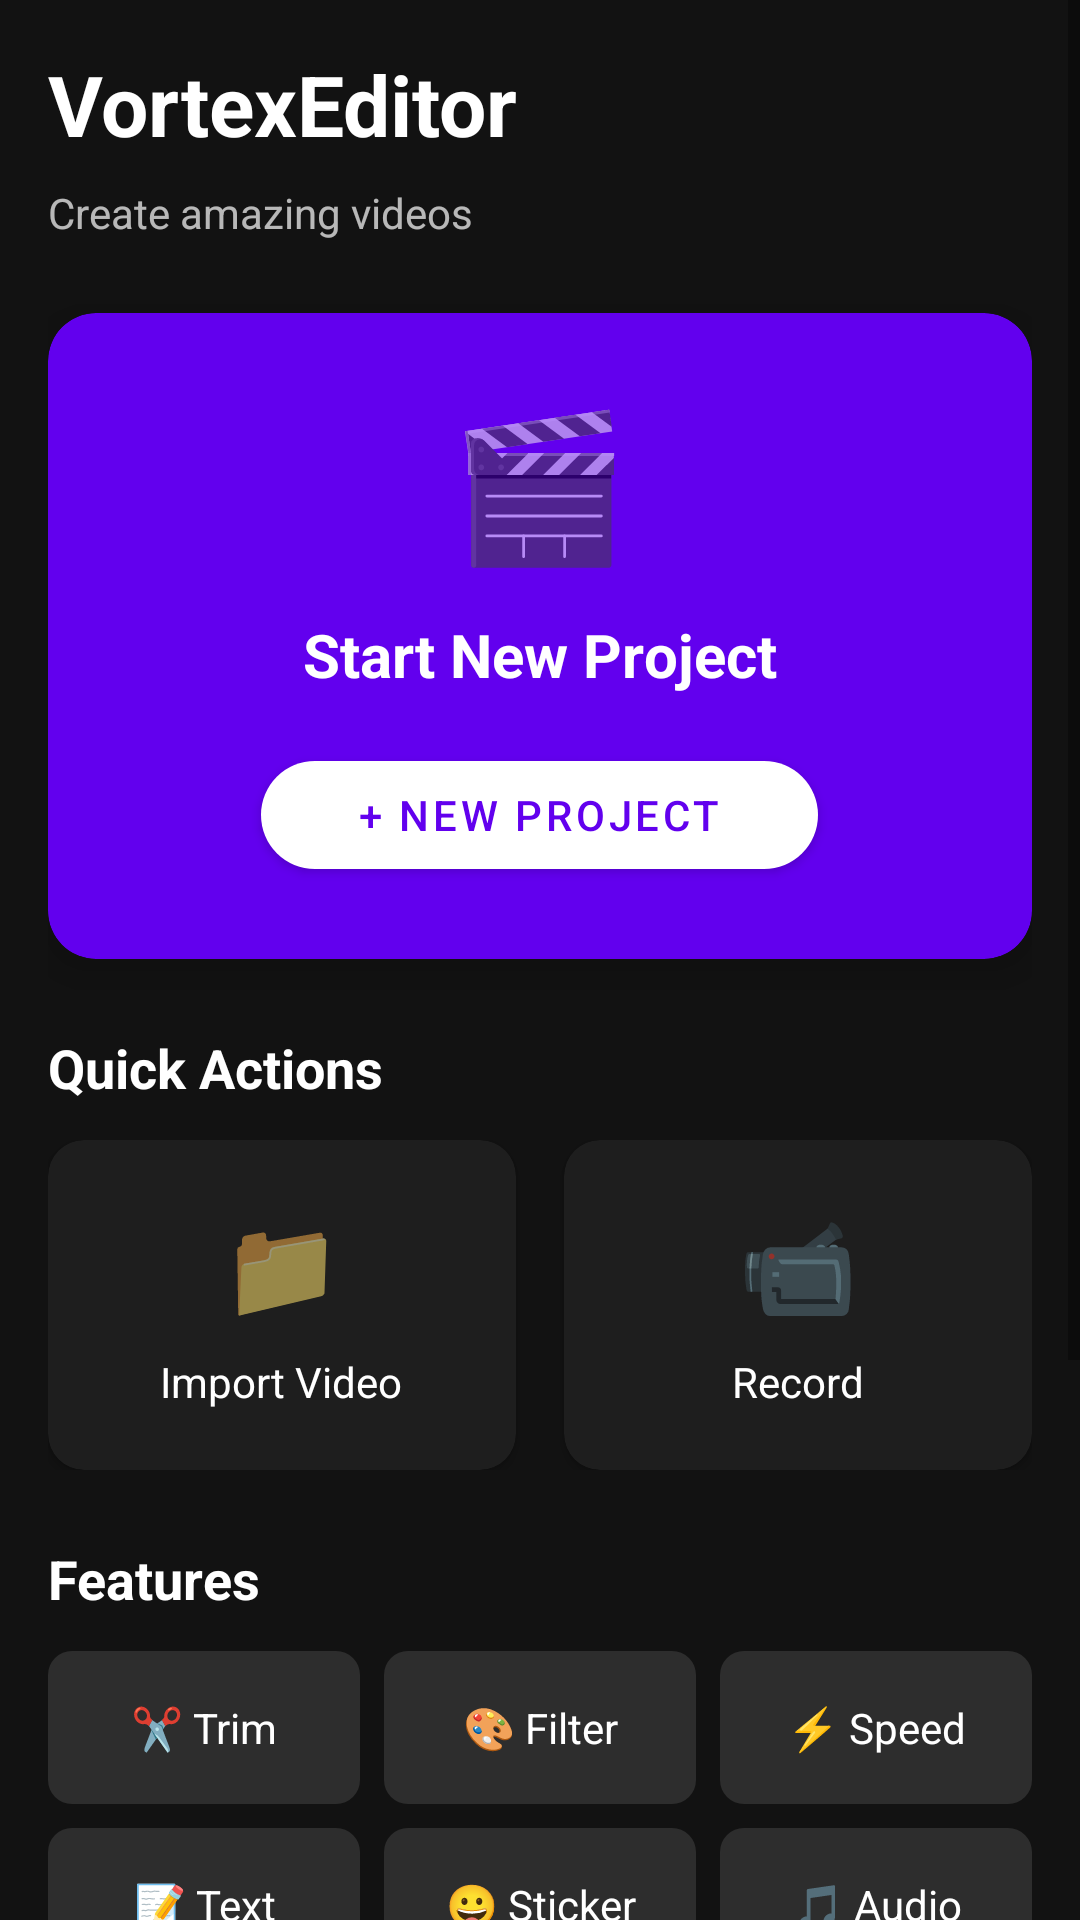

Layout XML and referenced resources for this Android screen:
<!-- AndroidManifest.xml: activity theme Theme.VideoEditor -->
<!-- res/layout/activity_main.xml -->
<?xml version="1.0" encoding="utf-8"?>
<ScrollView xmlns:android="http://schemas.android.com/apk/res/android"
    xmlns:app="http://schemas.android.com/apk/res-auto"
    android:layout_width="match_parent"
    android:layout_height="match_parent"
    android:background="@color/background">

    <LinearLayout
        android:layout_width="match_parent"
        android:layout_height="wrap_content"
        android:orientation="vertical"
        android:padding="16dp">

        
        <TextView
            android:layout_width="wrap_content"
            android:layout_height="wrap_content"
            android:text="VortexEditor"
            android:textColor="@color/white"
            android:textSize="28sp"
            android:textStyle="bold"
            android:layout_marginBottom="8dp"/>

        <TextView
            android:layout_width="wrap_content"
            android:layout_height="wrap_content"
            android:text="Create amazing videos"
            android:textColor="@color/text_secondary"
            android:textSize="14sp"
            android:layout_marginBottom="24dp"/>

        
        <androidx.cardview.widget.CardView
            android:layout_width="match_parent"
            android:layout_height="wrap_content"
            android:layout_marginBottom="24dp"
            app:cardBackgroundColor="@color/primary"
            app:cardCornerRadius="16dp"
            app:cardElevation="8dp">

            <LinearLayout
                android:layout_width="match_parent"
                android:layout_height="wrap_content"
                android:orientation="vertical"
                android:padding="24dp"
                android:gravity="center">

                <TextView
                    android:layout_width="wrap_content"
                    android:layout_height="wrap_content"
                    android:text="🎬"
                    android:textSize="48sp"/>

                <TextView
                    android:layout_width="wrap_content"
                    android:layout_height="wrap_content"
                    android:layout_marginTop="12dp"
                    android:text="Start New Project"
                    android:textColor="@color/white"
                    android:textSize="20sp"
                    android:textStyle="bold"/>

                <com.google.android.material.button.MaterialButton
                    android:id="@+id/btnNewProject"
                    android:layout_width="wrap_content"
                    android:layout_height="wrap_content"
                    android:layout_marginTop="16dp"
                    android:paddingHorizontal="32dp"
                    android:text="+ New Project"
                    android:textColor="@color/primary"
                    app:backgroundTint="@color/white"
                    app:cornerRadius="24dp"/>

            </LinearLayout>

        </androidx.cardview.widget.CardView>

        
        <TextView
            android:layout_width="wrap_content"
            android:layout_height="wrap_content"
            android:text="Quick Actions"
            android:textColor="@color/white"
            android:textSize="18sp"
            android:textStyle="bold"
            android:layout_marginBottom="12dp"/>

        <LinearLayout
            android:layout_width="match_parent"
            android:layout_height="wrap_content"
            android:orientation="horizontal"
            android:layout_marginBottom="24dp">

            <androidx.cardview.widget.CardView
                android:id="@+id/cardImportVideo"
                android:layout_width="0dp"
                android:layout_height="wrap_content"
                android:layout_weight="1"
                android:layout_marginEnd="8dp"
                app:cardBackgroundColor="@color/surface"
                app:cardCornerRadius="12dp">

                <LinearLayout
                    android:layout_width="match_parent"
                    android:layout_height="wrap_content"
                    android:orientation="vertical"
                    android:padding="20dp"
                    android:gravity="center">

                    <TextView
                        android:layout_width="wrap_content"
                        android:layout_height="wrap_content"
                        android:text="📁"
                        android:textSize="32sp"/>

                    <TextView
                        android:layout_width="wrap_content"
                        android:layout_height="wrap_content"
                        android:layout_marginTop="8dp"
                        android:text="Import Video"
                        android:textColor="@color/white"
                        android:textSize="14sp"/>

                </LinearLayout>

            </androidx.cardview.widget.CardView>

            <androidx.cardview.widget.CardView
                android:id="@+id/cardRecordVideo"
                android:layout_width="0dp"
                android:layout_height="wrap_content"
                android:layout_weight="1"
                android:layout_marginStart="8dp"
                app:cardBackgroundColor="@color/surface"
                app:cardCornerRadius="12dp">

                <LinearLayout
                    android:layout_width="match_parent"
                    android:layout_height="wrap_content"
                    android:orientation="vertical"
                    android:padding="20dp"
                    android:gravity="center">

                    <TextView
                        android:layout_width="wrap_content"
                        android:layout_height="wrap_content"
                        android:text="📹"
                        android:textSize="32sp"/>

                    <TextView
                        android:layout_width="wrap_content"
                        android:layout_height="wrap_content"
                        android:layout_marginTop="8dp"
                        android:text="Record"
                        android:textColor="@color/white"
                        android:textSize="14sp"/>

                </LinearLayout>

            </androidx.cardview.widget.CardView>

        </LinearLayout>

        
        <TextView
            android:layout_width="wrap_content"
            android:layout_height="wrap_content"
            android:text="Features"
            android:textColor="@color/white"
            android:textSize="18sp"
            android:textStyle="bold"
            android:layout_marginBottom="12dp"/>

        
        <LinearLayout
            android:layout_width="match_parent"
            android:layout_height="wrap_content"
            android:orientation="horizontal"
            android:layout_marginBottom="8dp">

            <TextView android:layout_width="0dp" android:layout_height="wrap_content" android:layout_weight="1"
                android:background="@drawable/bg_filter_item" android:padding="16dp" android:gravity="center"
                android:text="✂️ Trim" android:textColor="@color/white" android:layout_marginEnd="4dp"/>

            <TextView android:layout_width="0dp" android:layout_height="wrap_content" android:layout_weight="1"
                android:background="@drawable/bg_filter_item" android:padding="16dp" android:gravity="center"
                android:text="🎨 Filter" android:textColor="@color/white" android:layout_marginHorizontal="4dp"/>

            <TextView android:layout_width="0dp" android:layout_height="wrap_content" android:layout_weight="1"
                android:background="@drawable/bg_filter_item" android:padding="16dp" android:gravity="center"
                android:text="⚡ Speed" android:textColor="@color/white" android:layout_marginStart="4dp"/>

        </LinearLayout>

        
        <LinearLayout
            android:layout_width="match_parent"
            android:layout_height="wrap_content"
            android:orientation="horizontal"
            android:layout_marginBottom="8dp">

            <TextView android:layout_width="0dp" android:layout_height="wrap_content" android:layout_weight="1"
                android:background="@drawable/bg_filter_item" android:padding="16dp" android:gravity="center"
                android:text="📝 Text" android:textColor="@color/white" android:layout_marginEnd="4dp"/>

            <TextView android:layout_width="0dp" android:layout_height="wrap_content" android:layout_weight="1"
                android:background="@drawable/bg_filter_item" android:padding="16dp" android:gravity="center"
                android:text="😀 Sticker" android:textColor="@color/white" android:layout_marginHorizontal="4dp"/>

            <TextView android:layout_width="0dp" android:layout_height="wrap_content" android:layout_weight="1"
                android:background="@drawable/bg_filter_item" android:padding="16dp" android:gravity="center"
                android:text="🎵 Audio" android:textColor="@color/white" android:layout_marginStart="4dp"/>

        </LinearLayout>

        
        <LinearLayout
            android:layout_width="match_parent"
            android:layout_height="wrap_content"
            android:orientation="horizontal">

            <TextView android:layout_width="0dp" android:layout_height="wrap_content" android:layout_weight="1"
                android:background="@drawable/bg_filter_item" android:padding="16dp" android:gravity="center"
                android:text="🎭 BG" android:textColor="@color/white" android:layout_marginEnd="4dp"/>

            <TextView android:layout_width="0dp" android:layout_height="wrap_content" android:layout_weight="1"
                android:background="@drawable/bg_filter_item" android:padding="16dp" android:gravity="center"
                android:text="🔄 Trans" android:textColor="@color/white" android:layout_marginHorizontal="4dp"/>

            <TextView android:layout_width="0dp" android:layout_height="wrap_content" android:layout_weight="1"
                android:background="@drawable/bg_filter_item" android:padding="16dp" android:gravity="center"
                android:text="📤 Export" android:textColor="@color/white" android:layout_marginStart="4dp"/>

        </LinearLayout>

        
        <LinearLayout
            android:id="@+id/emptyState"
            android:layout_width="match_parent"
            android:layout_height="wrap_content"
            android:orientation="vertical"
            android:gravity="center"
            android:padding="32dp"
            android:layout_marginTop="24dp">

            <TextView
                android:layout_width="wrap_content"
                android:layout_height="wrap_content"
                android:text="🎬"
                android:textSize="40sp"/>

            <TextView
                android:layout_width="wrap_content"
                android:layout_height="wrap_content"
                android:layout_marginTop="8dp"
                android:text="No recent projects"
                android:textColor="@color/text_secondary"/>

        </LinearLayout>

    </LinearLayout>

</ScrollView>
<!-- resources referenced by this layout -->
<resources>
  <color name="background">#121212</color>
  <color name="primary">#6200EE</color>
  <color name="surface">#1E1E1E</color>
  <color name="text_secondary">#B3FFFFFF</color>
  <color name="white">#FFFFFF</color>
  <!-- drawable bg_filter_item (drawable) -->
  <?xml version="1.0" encoding="utf-8"?>
  <shape xmlns:android="http://schemas.android.com/apk/res/android"
      android:shape="rectangle">
      <solid android:color="#2D2D2D"/>
      <corners android:radius="8dp"/>
  </shape>
  <style name="Theme.VideoEditor" parent="Theme.MaterialComponents.DayNight.NoActionBar">
          <item name="colorPrimary">@color/primary</item>
          <item name="colorPrimaryVariant">@color/primary_variant</item>
          <item name="colorSecondary">@color/secondary</item>
          <item name="colorSecondaryVariant">@color/secondary_variant</item>
          <item name="android:colorBackground">@color/background</item>
          <item name="colorSurface">@color/surface</item>
          <item name="colorError">@color/error</item>
          <item name="colorOnPrimary">@color/on_primary</item>
          <item name="colorOnSecondary">@color/on_secondary</item>
          <item name="colorOnBackground">@color/on_background</item>
          <item name="colorOnSurface">@color/on_surface</item>
          <item name="colorOnError">@color/on_error</item>
          <item name="android:statusBarColor">@color/background</item>
          <item name="android:navigationBarColor">@color/background</item>
      </style>
  <color name="primary_variant">#3700B3</color>
  <color name="secondary">#03DAC6</color>
  <color name="secondary_variant">#018786</color>
  <color name="error">#CF6679</color>
  <color name="on_primary">#FFFFFF</color>
  <color name="on_secondary">#000000</color>
  <color name="on_background">#FFFFFF</color>
  <color name="on_surface">#FFFFFF</color>
  <color name="on_error">#000000</color>
</resources>
